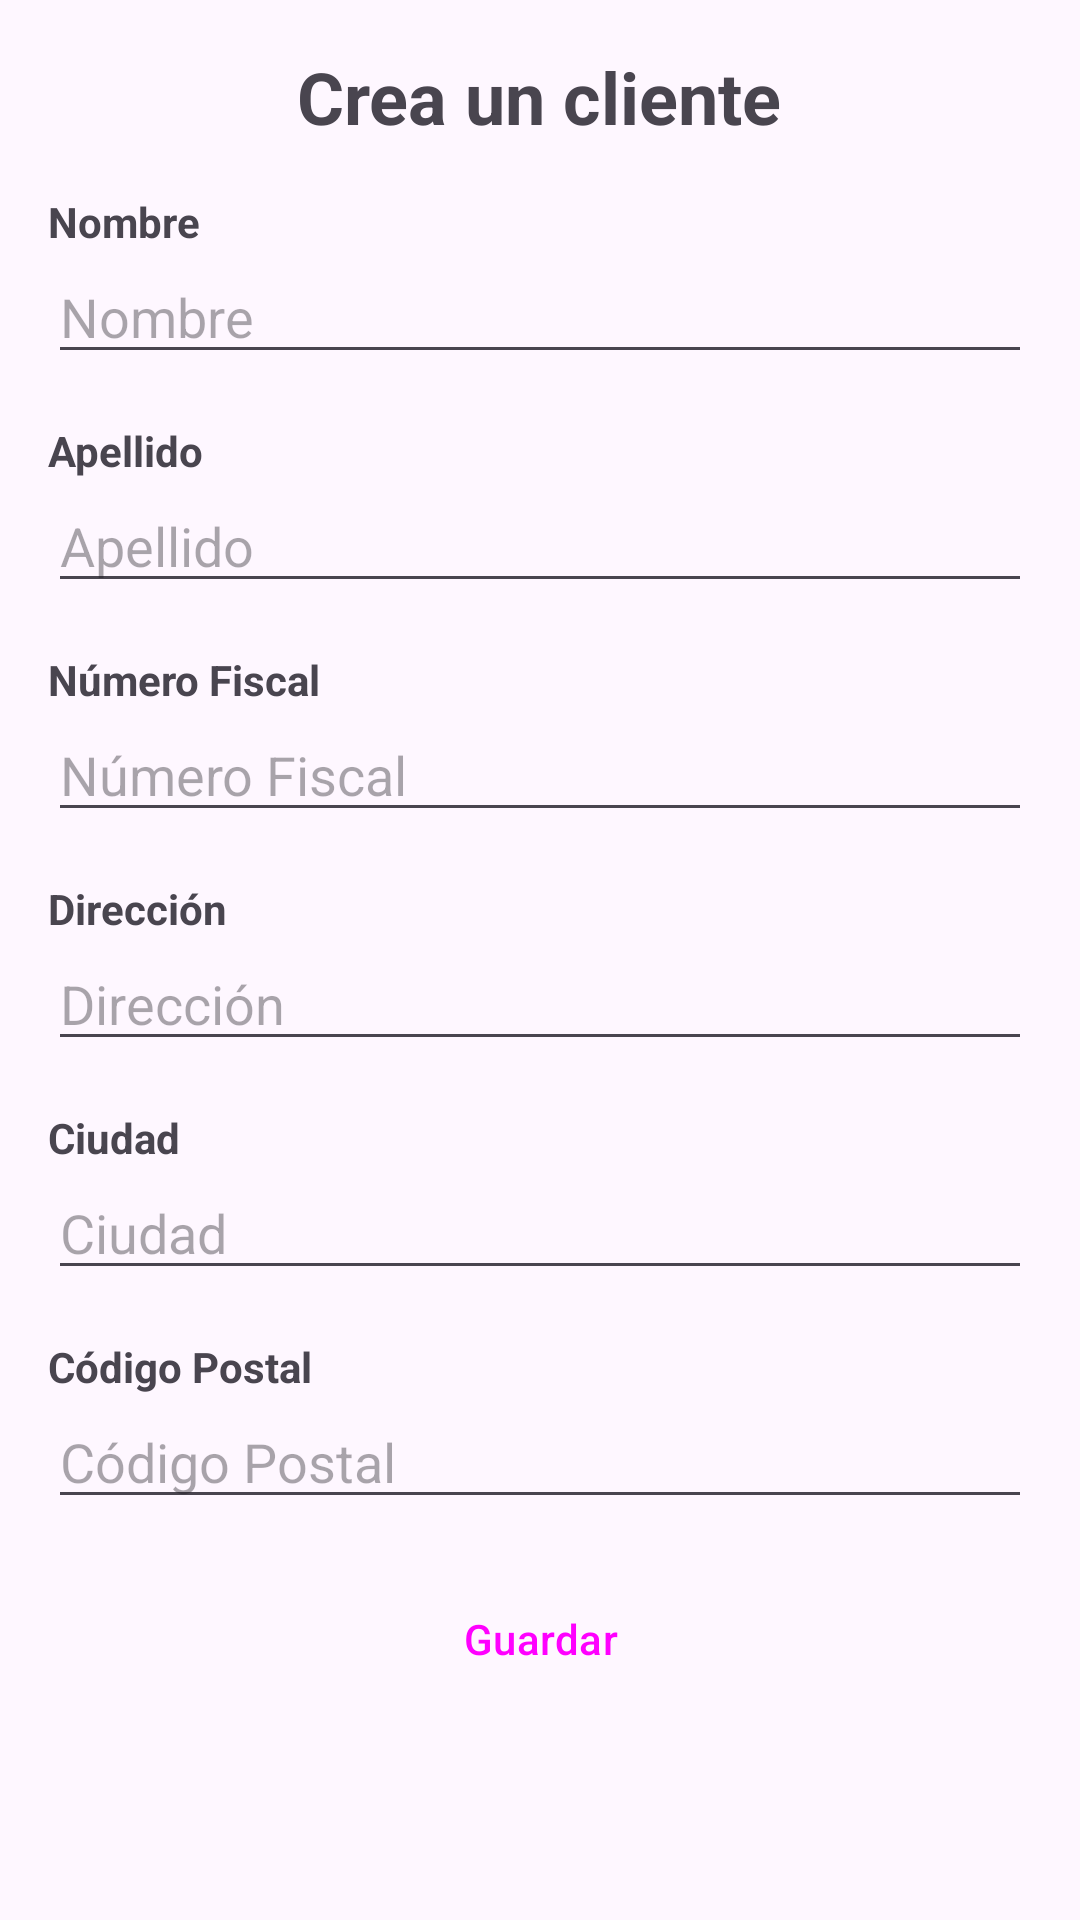

Produce the Android XML layout that renders to this screen, including the resource entries it uses.
<!-- AndroidManifest.xml: application theme Theme.Facturas -->
<!-- res/layout/fragment_client_form.xml -->
<?xml version="1.0" encoding="utf-8"?>
<ScrollView xmlns:android="http://schemas.android.com/apk/res/android"
    android:layout_width="match_parent"
    android:layout_height="match_parent">

    <LinearLayout
        android:layout_width="match_parent"
        android:layout_height="wrap_content"
        android:orientation="vertical"
        android:padding="16dp">

        
        <TextView
            android:layout_width="wrap_content"
            android:layout_height="wrap_content"
            android:text="Crea un cliente"
            android:textSize="24sp"
            android:textStyle="bold"
            android:layout_gravity="center"
            android:paddingBottom="16dp" />

        
        <TextView
            android:layout_width="wrap_content"
            android:layout_height="wrap_content"
            android:text="Nombre"
            android:textStyle="bold" />

        <EditText
            android:id="@+id/client_name_title"
            android:layout_width="match_parent"
            android:layout_height="wrap_content"
            android:hint="Nombre" />

        
        <TextView
            android:layout_width="wrap_content"
            android:layout_height="wrap_content"
            android:layout_marginTop="16dp"
            android:text="Apellido"
            android:textStyle="bold" />

        <EditText
            android:id="@+id/client_last_name"
            android:layout_width="match_parent"
            android:layout_height="wrap_content"
            android:hint="Apellido" />

        
        <TextView
            android:layout_width="wrap_content"
            android:layout_height="wrap_content"
            android:layout_marginTop="16dp"
            android:text="Número Fiscal"
            android:textStyle="bold" />

        <EditText
            android:id="@+id/client_fiscal_number"
            android:layout_width="match_parent"
            android:layout_height="wrap_content"
            android:hint="Número Fiscal" />

        
        <TextView
            android:layout_width="wrap_content"
            android:layout_height="wrap_content"
            android:layout_marginTop="16dp"
            android:text="Dirección"
            android:textStyle="bold" />

        <EditText
            android:id="@+id/client_address"
            android:layout_width="match_parent"
            android:layout_height="wrap_content"
            android:hint="Dirección" />

        
        <TextView
            android:layout_width="wrap_content"
            android:layout_height="wrap_content"
            android:layout_marginTop="16dp"
            android:text="Ciudad"
            android:textStyle="bold" />

        <EditText
            android:id="@+id/client_city"
            android:layout_width="match_parent"
            android:layout_height="wrap_content"
            android:hint="Ciudad" />

        
        <TextView
            android:layout_width="wrap_content"
            android:layout_height="wrap_content"
            android:layout_marginTop="16dp"
            android:text="Código Postal"
            android:textStyle="bold" />

        <EditText
            android:id="@+id/client_cp"
            android:layout_width="match_parent"
            android:layout_height="wrap_content"
            android:hint="Código Postal"
            android:inputType="number" />

        
        <Button
            android:id="@+id/save_client_button"
            style="@style/Widget.Material3.Button.ElevatedButton"
            android:layout_width="match_parent"
            android:layout_height="wrap_content"
            android:layout_marginTop="16dp"
            android:text="Guardar" />
    </LinearLayout>
</ScrollView>
<!-- resources referenced by this layout -->
<resources>
  <style name="Theme.Facturas" parent="Base.Theme.Facturas" />
  <style name="Base.Theme.Facturas" parent="Theme.Material3.DayNight.NoActionBar">
          
          
      </style>
</resources>
